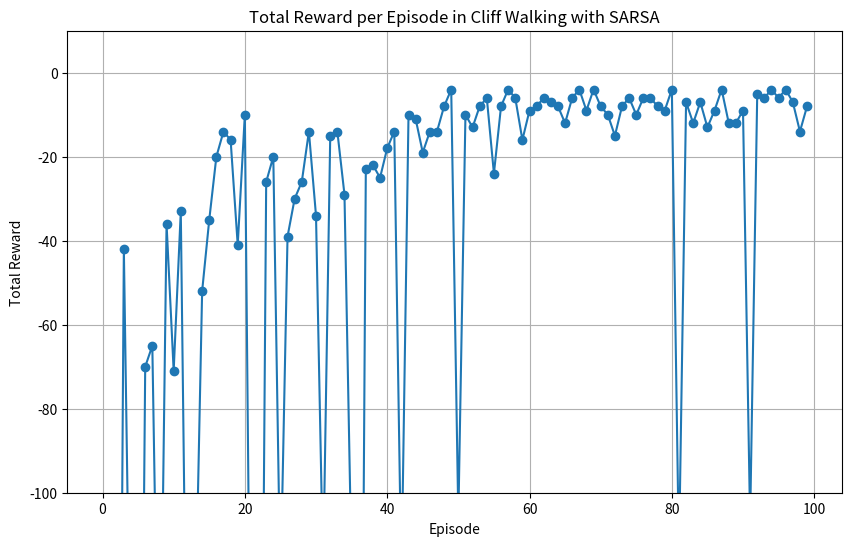

Generate this figure with matplotlib:
import numpy as np
from collections import defaultdict
import tqdm
import matplotlib.pyplot as plt

class CliffWalkingEnv:
    def __init__(self, rows=4, cols=12):
        self.rows = rows
        self.cols = cols
        self.start = (rows - 1, 0)      # (3,0)
        self.goal = (rows - 1, cols-1)  # (3,11)

        # Cliff bölgeleri: alt satır, start ve goal hariç
        self.cliffs = [(rows - 1, c) for c in range(1, cols - 1)]

        self.state = None

    def start_episode(self):
        """Episode başlatır ve start state döner"""
        self.state = self.start
        return self.state

    def step(self, action):
        """Bir adım atar. Aksiyonlar: 0=up, 1=right, 2=down, 3=left"""
        r, c = self.state

        if action == 0:   # up
            r = max(r - 1, 0)
        elif action == 1: # right
            c = min(c + 1, self.cols - 1)
        elif action == 2: # down
            r = min(r + 1, self.rows - 1)
        elif action == 3: # left
            c = max(c - 1, 0)

        next_state = (r, c)
        reward = -1
        done = False

        # Cliff kontrolü
        if next_state in self.cliffs:
            reward = -100
            next_state = self.start
        elif next_state == self.goal:
            reward = 10
            done = True

        self.state = next_state
        return next_state, reward, done

class sarsa_Agent:
    def __init__(self, discount=1, a=0.2, epsilon = 0.1):
        self.a = a
        self.epsilon = epsilon
        self.discount = discount
        self.Q = defaultdict(float)

    def choose_Action(self,state):
        p_actions = [0,1,2,3]
        rand = np.random.random()
        q_values = np.array([self.Q[(state, a)] for a in p_actions])
        max_q = np.max(q_values)
        greedy = [a for a, q in zip(p_actions, q_values) if q == max_q]
        greedy = greedy[0]
        if rand < 1 - self.epsilon:
            return greedy
        
        return np.random.choice([x for x in p_actions if x != greedy]) 

    def update(self, state, action, reward, next_state, next_action): # next actionu iterationda seçtir
        sa_pair = (tuple(state),action)
        next_sa_pair = (tuple(next_state),next_action)
        self.Q[(sa_pair)] += self.a * ( reward + self.discount * (self.Q[(next_sa_pair)] - self.Q[(sa_pair)])) 
        


env = CliffWalkingEnv()
agent = sarsa_Agent()

reward_per_episode = []
num_ep = 100
for _ in tqdm.tqdm(range(num_ep)):
    done = False
    state = env.start_episode()
    action = agent.choose_Action(state)
    total_reward = 0
    while not done:
        next_state, reward, done = env.step(action)
        next_action = agent.choose_Action(next_state)
        agent.update(state,action,reward,next_state,next_action)
        action = next_action
        state = next_state
        total_reward += reward
    reward_per_episode.append(total_reward)



    # Plotting
plt.figure(figsize=(10,6))
plt.plot(reward_per_episode, marker='o')
plt.ylim(-100, 10)
plt.title('Total Reward per Episode in Cliff Walking with SARSA')
plt.xlabel('Episode')
plt.ylabel('Total Reward')
plt.grid(True)
plt.savefig("sarsa.png")
